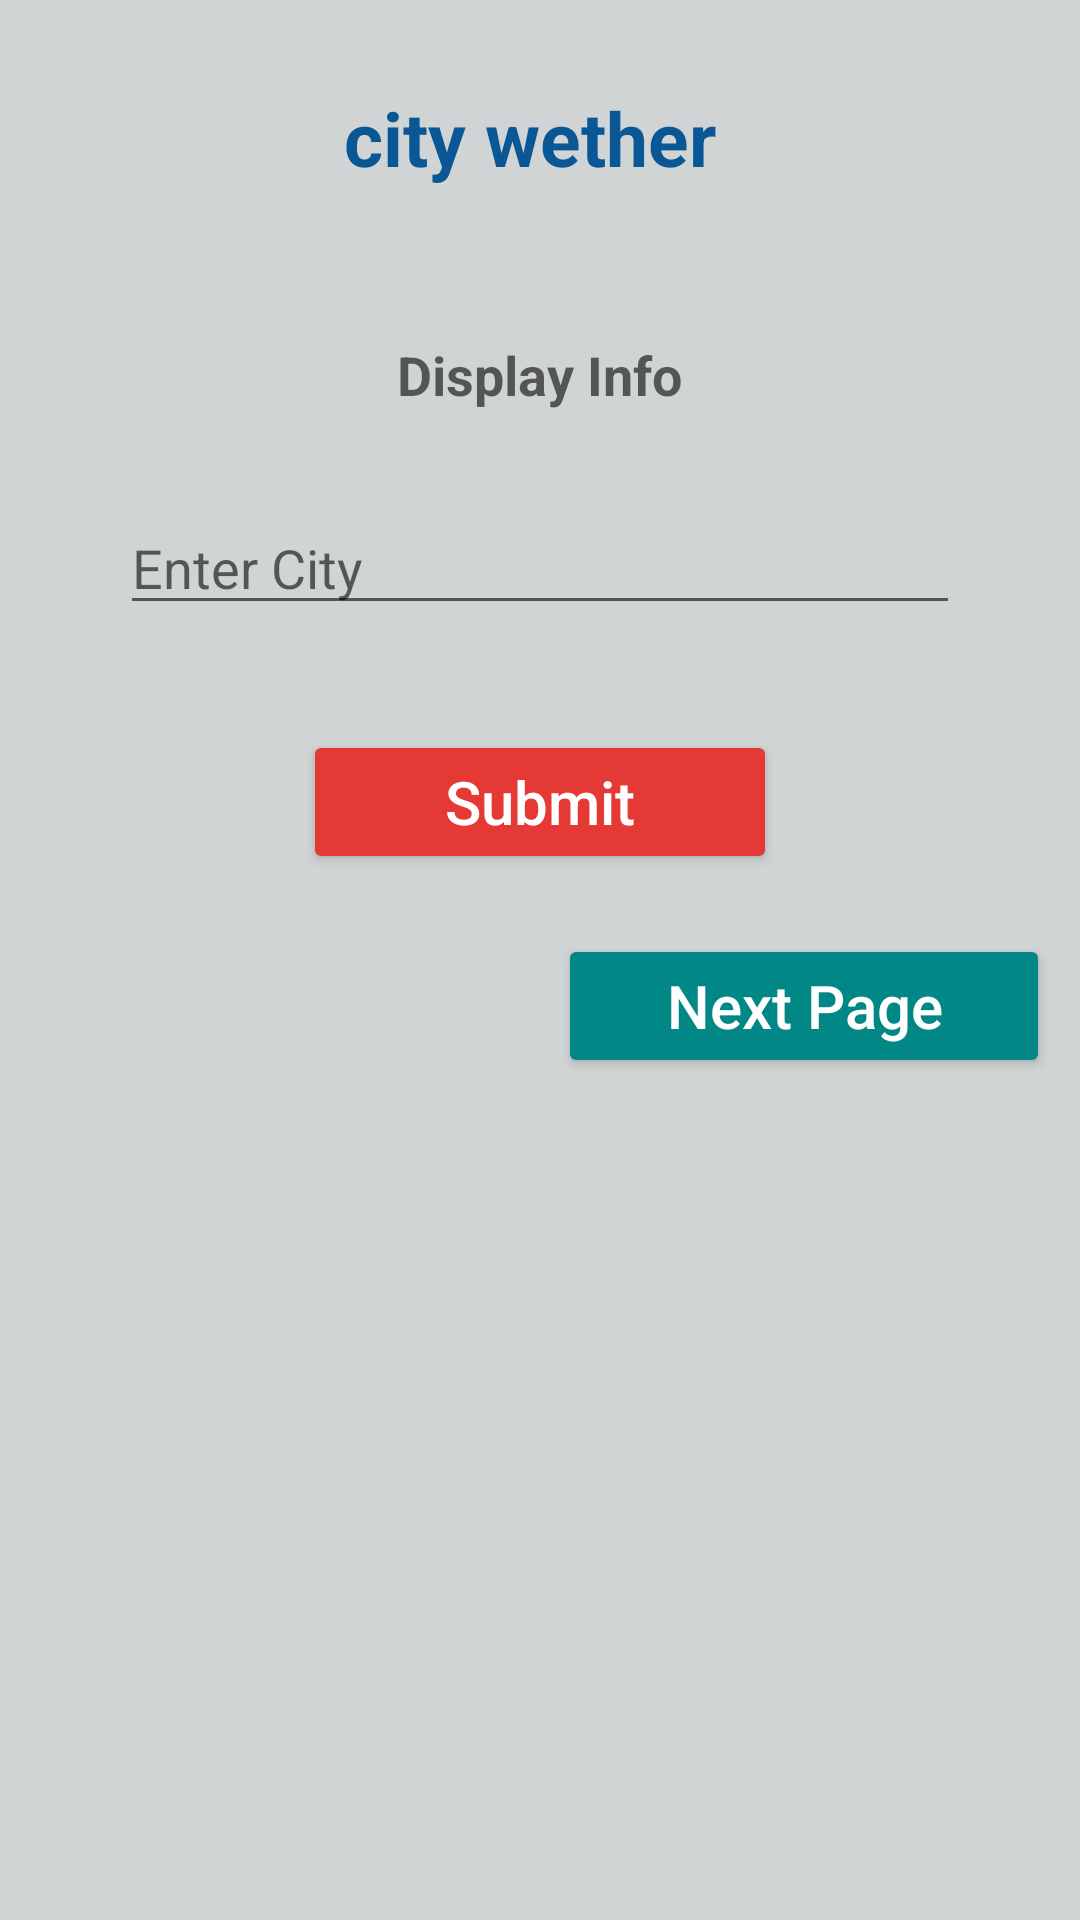

Produce the Android XML layout that renders to this screen, including the resource entries it uses.
<!-- AndroidManifest.xml: application theme Theme.Wethercitycountryandstate -->
<!-- res/layout/activity_main.xml -->
<?xml version="1.0" encoding="utf-8"?>
<LinearLayout xmlns:android="http://schemas.android.com/apk/res/android"
    xmlns:app="http://schemas.android.com/apk/res-auto"
    xmlns:tools="http://schemas.android.com/tools"
    android:layout_width="match_parent"
    android:layout_height="match_parent"
    android:background="#759CA1A1"
    android:orientation="vertical"
    tools:context=".MainActivity">
    <LinearLayout
        android:layout_width="match_parent"
        android:layout_height="match_parent"
        android:layout_marginRight="10dp"
        android:layout_marginLeft="10dp"
        android:layout_marginTop="10dp"
        android:orientation="vertical">

        <TextView
            android:layout_width="wrap_content"
            android:layout_height="wrap_content"
            android:text="city wether "
            android:textColor="#0A5795"
            android:textStyle="bold"
            android:layout_marginTop="19dp"
            android:textSize="25dp"
            android:layout_gravity="center"/>

        <TextView
            android:id="@+id/text_info"
            android:layout_width="wrap_content"
            android:layout_height="wrap_content"
            android:layout_gravity="center"
            android:layout_marginTop="50dp"
            android:hint="Display Info"
            android:textColor="@color/purple_700"
            android:textSize="18sp"
            android:textStyle="bold" />

        <EditText
            android:id="@+id/cityEdt"
            android:layout_width="match_parent"
            android:layout_height="wrap_content"
            android:layout_margin="30dp"
            android:textColor="@color/black"
            android:hint="Enter City" />

        <androidx.appcompat.widget.AppCompatButton
            android:layout_width="158dp"
            android:layout_height="wrap_content"
            android:layout_gravity="center"
            android:textColor="@color/white"
            android:textSize="20dp"
            android:layout_marginTop="5dp"
            android:onClick="cityname"
            android:backgroundTint="#E53935"
            android:text="Submit"
            android:textAllCaps="false"
            tools:ignore="OnClick" />


        <androidx.appcompat.widget.AppCompatButton
            android:layout_width="164dp"
            android:layout_height="wrap_content"
            android:layout_gravity="end"
            android:layout_marginTop="20dp"
            android:onClick="nextPage"
            android:textColor="@color/white"
            android:backgroundTint="@color/teal_700"
            android:textSize="20dp"
            android:text="Next Page"
            android:textAllCaps="false"
            tools:ignore="OnClick" />

    </LinearLayout>
</LinearLayout>
<!-- resources referenced by this layout -->
<resources>
  <style name="Theme.Wethercitycountryandstate" parent="Theme.MaterialComponents.DayNight.DarkActionBar">
          
          <item name="colorPrimary">@color/purple_500</item>
          <item name="colorPrimaryVariant">@color/purple_700</item>
          <item name="colorOnPrimary">@color/white</item>
          
          <item name="colorSecondary">@color/teal_200</item>
          <item name="colorSecondaryVariant">@color/teal_700</item>
          <item name="colorOnSecondary">@color/black</item>
          
          <item name="android:statusBarColor" tools:targetApi="l">?attr/colorPrimaryVariant</item>
          
      </style>
  <!-- not gathered from this repository: default colours our renderer supplied (Android Studio template values) -->
  <color name="purple_500">#FF6200EE</color>
  <color name="purple_700">#FF3700B3</color>
  <color name="teal_200">#FF03DAC5</color>
  <color name="teal_700">#FF018786</color>
  <color name="black">#FF000000</color>
  <color name="white">#FFFFFFFF</color>
</resources>
